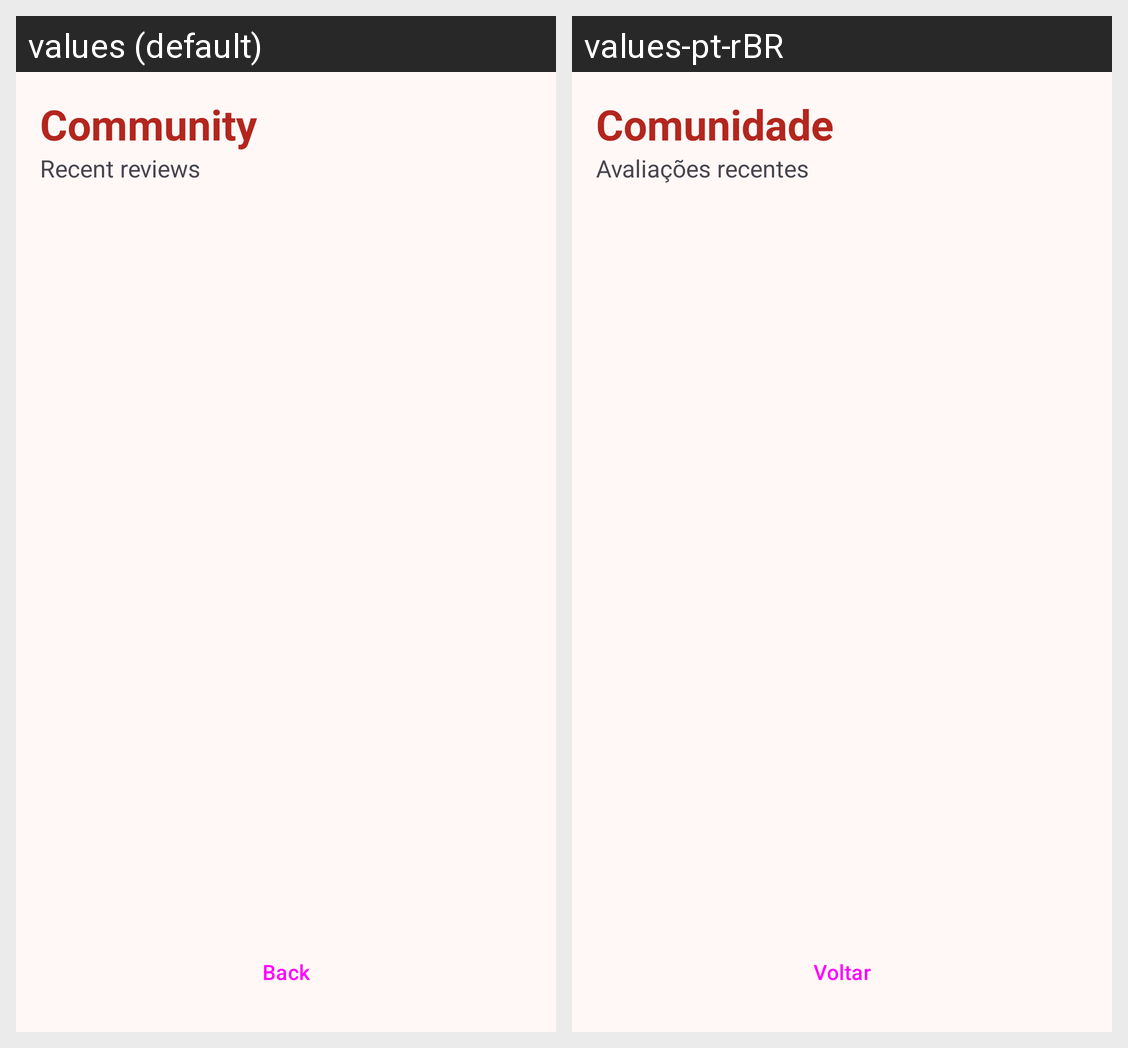

This grid shows one Android layout under two languages. Give, for every string resource on the screen, its name, the default text and each shown locale's text.
Android screen res/layout/activity_comunidade.xml rendered under 2 locales, left to right: values (default), values-pt-rBR. Device: Nexus 5 (rendered at 1080×1920; each locale shown at half size, 540×960, under a caption strip naming it); theme Theme.IFilmes.
Strings drawn on this screen, with the default value and each locale's value (text and hints the layout hard-codes, and strings that could not be matched under every locale, appear in the picture but are not listed):

comunidade_titulo
  values: Community
  values-pt-rBR: Comunidade

feed_subtitulo
  values: Recent reviews
  values-pt-rBR: Avaliações recentes

btn_voltar
  values: Back
  values-pt-rBR: Voltar
